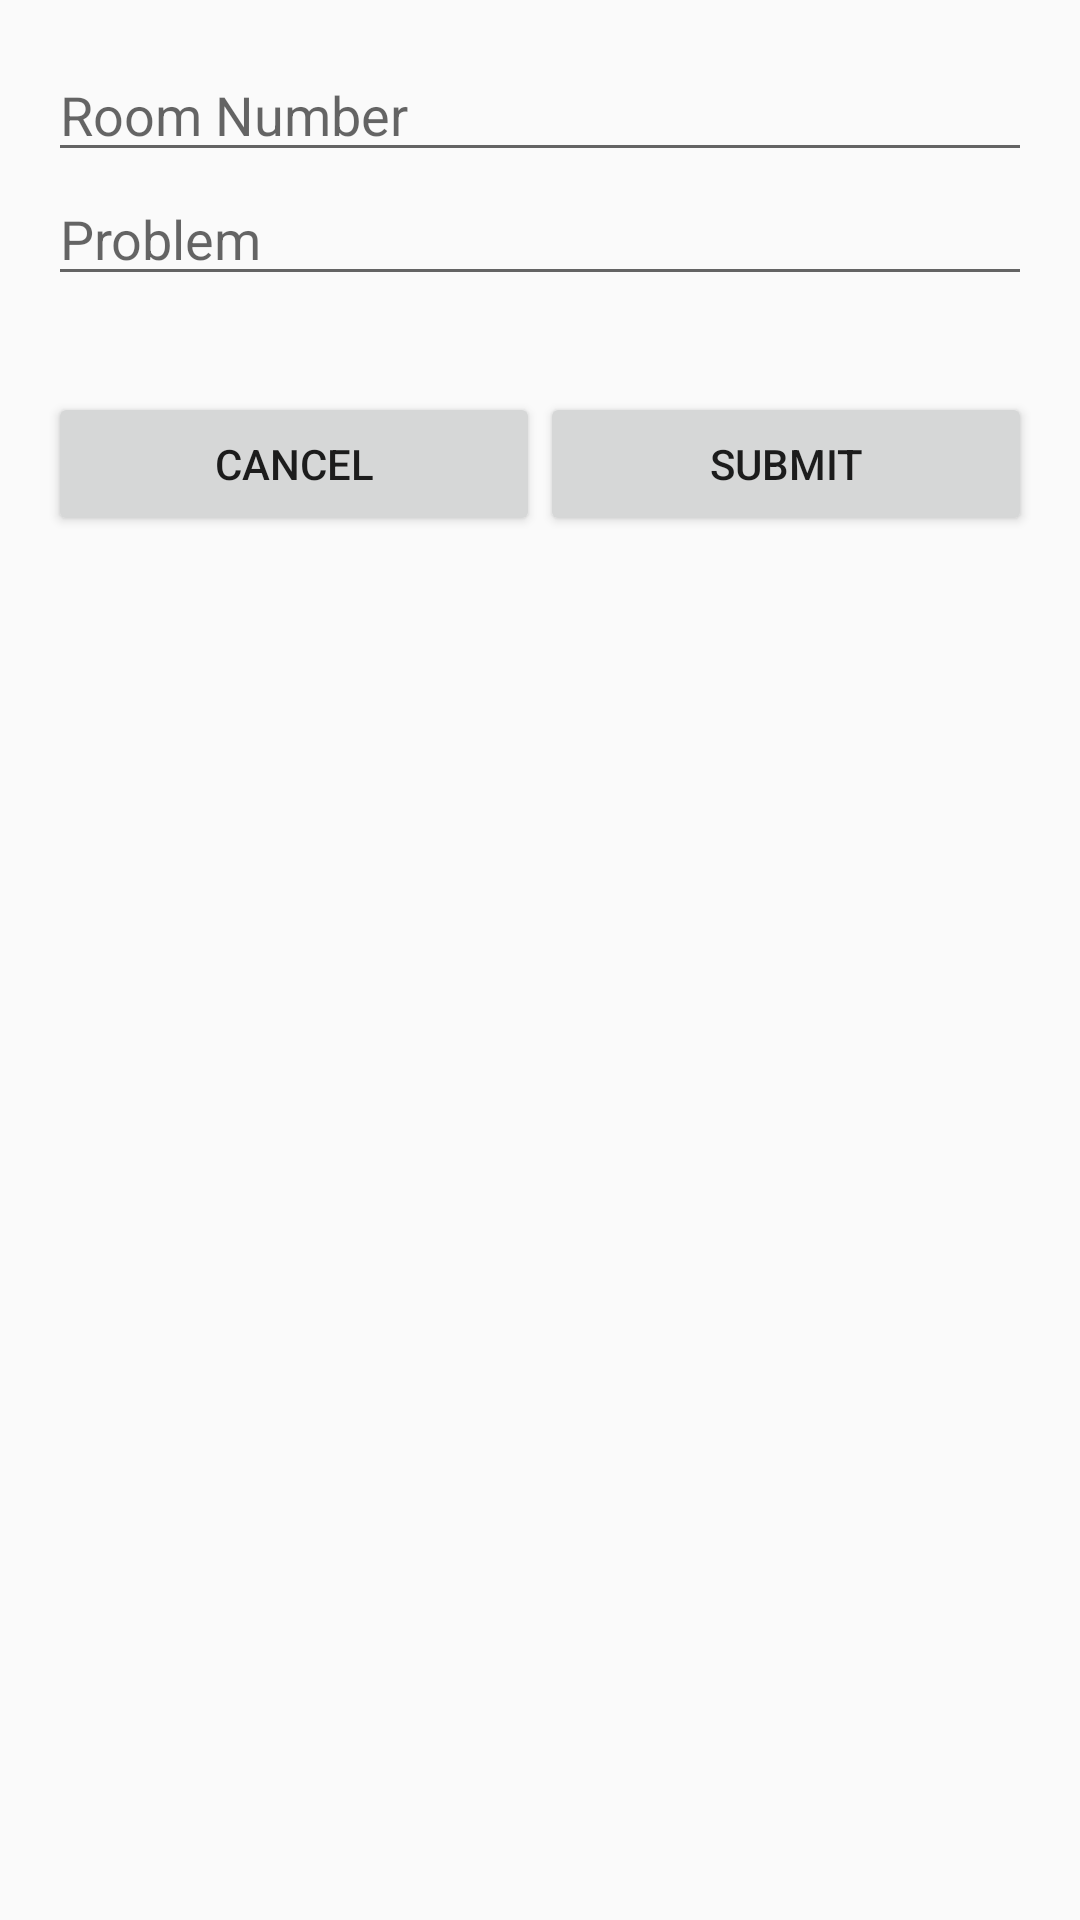

Write the Android layout XML for this screen, with the resource values it uses.
<!-- AndroidManifest.xml: application theme AppTheme -->
<!-- res/layout/portal_lan_add.xml -->
<?xml version="1.0" encoding="utf-8"?>
<LinearLayout
    xmlns:android="http://schemas.android.com/apk/res/android"
    android:layout_width="match_parent"
    android:layout_height="match_parent"
    android:orientation="vertical"
    android:padding="16dp">

    <EditText
        android:id="@+id/lan_add_room"
        android:layout_width="match_parent"
        android:layout_height="wrap_content"
        android:hint="Room Number"/>

    <EditText
        android:id="@+id/lan_add_problem"
        android:layout_width="match_parent"
        android:layout_height="wrap_content"
        android:hint="Problem"/>

    <LinearLayout
        android:layout_width="match_parent"
        android:layout_height="wrap_content"
        android:layout_marginTop="32dp">

        <Button
            android:id="@+id/lan_add_cancel"
            android:layout_width="0dp"
            android:layout_weight="1"
            android:layout_height="wrap_content"
            android:text="Cancel"/>

        <Button
            android:id="@+id/lan_add_submit"
            android:layout_width="0dp"
            android:layout_weight="1"
            android:layout_height="wrap_content"
            android:text="Submit"/>

    </LinearLayout>

</LinearLayout>
<!-- resources referenced by this layout -->
<resources>
  <style name="AppTheme" parent="Theme.AppCompat.Light.DarkActionBar">
          
          <item name="colorPrimary">@color/colorPrimary</item>
          <item name="colorPrimaryDark">@color/colorPrimaryDark</item>
          <item name="colorAccent">@color/colorAccent</item>
      </style>
  <color name="colorPrimary">#003100</color>
  <color name="colorPrimaryDark">#002a00</color>
  <color name="colorAccent">#006700</color>
</resources>
